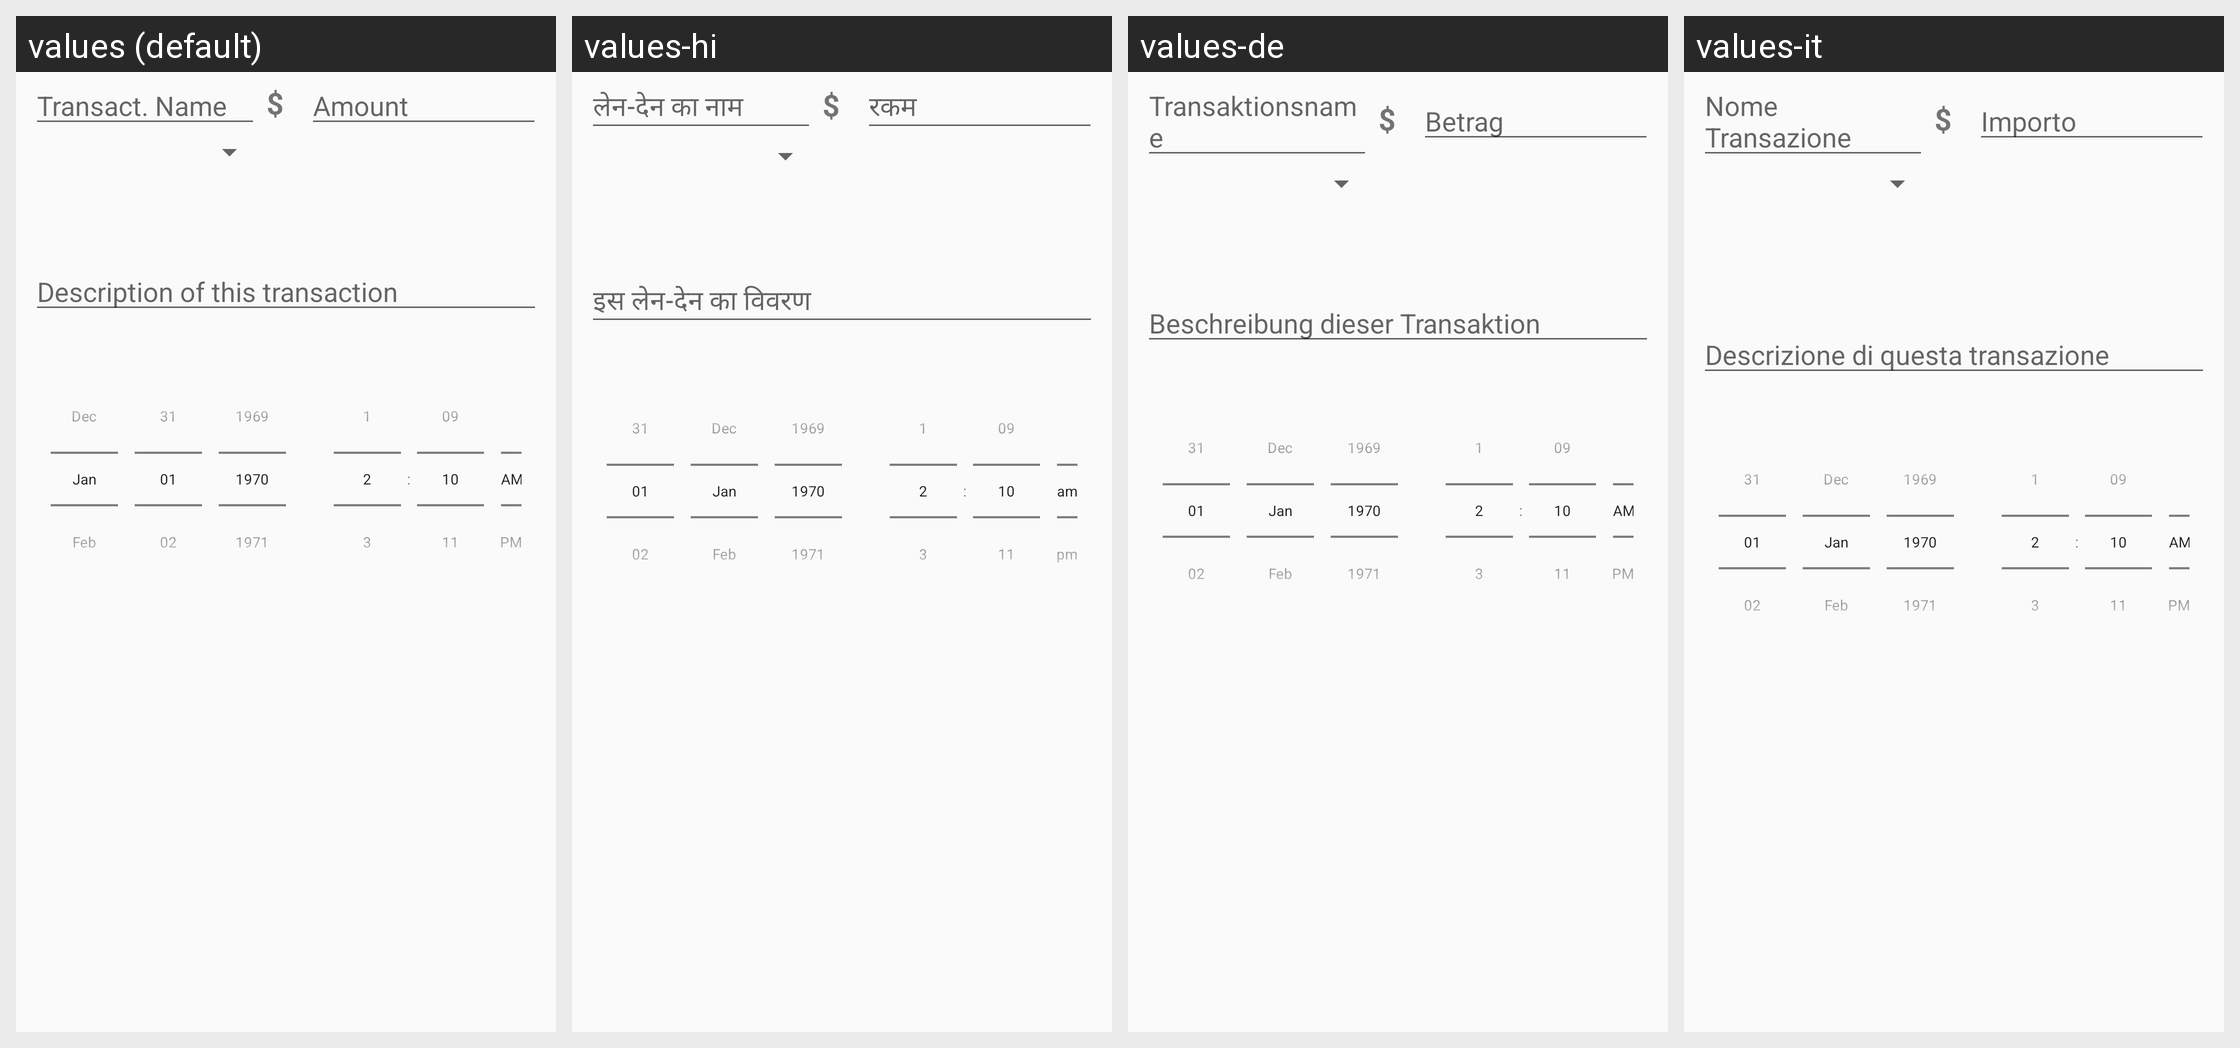

The same Android screen rendered under several of its app's locales, left to right. List the strings drawn on it with the default value and each locale's translation.
Android screen res/layout/dialog_transaction.xml rendered under 4 locales, left to right: values (default), values-hi, values-de, values-it. Device: Nexus 5 (rendered at 1080×1920; each locale shown at half size, 540×960, under a caption strip naming it); theme AppTheme.
Other locales in the repository, not shown: values-ar, values-es, values-fr, values-gl, values-pt, values-ro, values-ru, values-zh.
Strings drawn on this screen, with the default value and each locale's value (text and hints the layout hard-codes, and strings that could not be matched under every locale, appear in the picture but are not listed):

dialog_trans_hint_trans_name
  values: Transact. Name
  values-hi: लेन-देन का नाम
  values-de: Transaktionsname
  values-it: Nome Transazione

dialog_trans_hint_amount
  values: Amount
  values-hi: रकम
  values-de: Betrag
  values-it: Importo

dialog_trans_hint_trans_descript
  values: Description of this transaction
  values-hi: इस लेन-देन का विवरण
  values-de: Beschreibung dieser Transaktion
  values-it: Descrizione di questa transazione
